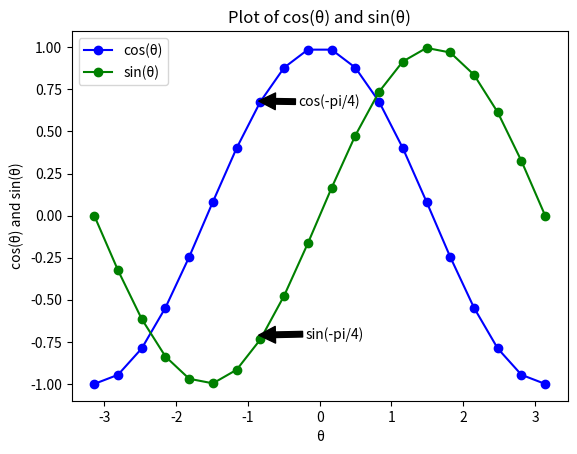

The script that saved this image:
import math
import numpy as np
import matplotlib.pyplot as plt 
 
in_array_cos = np.linspace(-(np.pi), np.pi, 20) #the range of θ is(-π,π)
out_array_cos = []
#creating the points for the cos graph
for i in range(len(in_array_cos)):
    out_array_cos.append(math.cos(in_array_cos[i]))
    i += 1

in_array_sin = np.linspace(-(np.pi), np.pi, 20)
out_array_sin = [] 

#creating the points for the sin graph
for i in range(len(in_array_cos)):
    out_array_sin.append(math.sin(in_array_sin[i]))
    i += 1
  
#printing the values for θ and cos(θ)   
print("in_array_cos : ", in_array_cos)
print("\nout_array_cos : ", out_array_cos)


#printing the values for θ and sin(θ) 
print("in_array_sin : ", in_array_sin)
print("\nout_array_sin : ", out_array_sin)
  
# creating the graph
plt.plot(in_array_cos, out_array_cos, color = 'blue', marker = "o", label='cos(θ)') 
plt.plot(in_array_sin, out_array_sin, color = 'green', marker = "o", label='sin(θ)')
plt.title("Plot of cos(θ) and sin(θ)") 
plt.xlabel("θ") 
plt.ylabel("cos(θ) and sin(θ)") 

# annotations for cos(-pi/4) and sin(-pi/4)
plt.annotate('cos(-pi/4)', xy =(-0.85, 0.681),
                xytext =(-0.30, 0.651), 
                arrowprops = dict(facecolor ='black',
                                  shrink = 1),)
plt.annotate('sin(-pi/4)', xy =(-0.85, -0.710),
                xytext =(-0.2, -0.730), 
                arrowprops = dict(facecolor ='black',
                                  shrink = 1),)

plt.legend()

plt.show()
